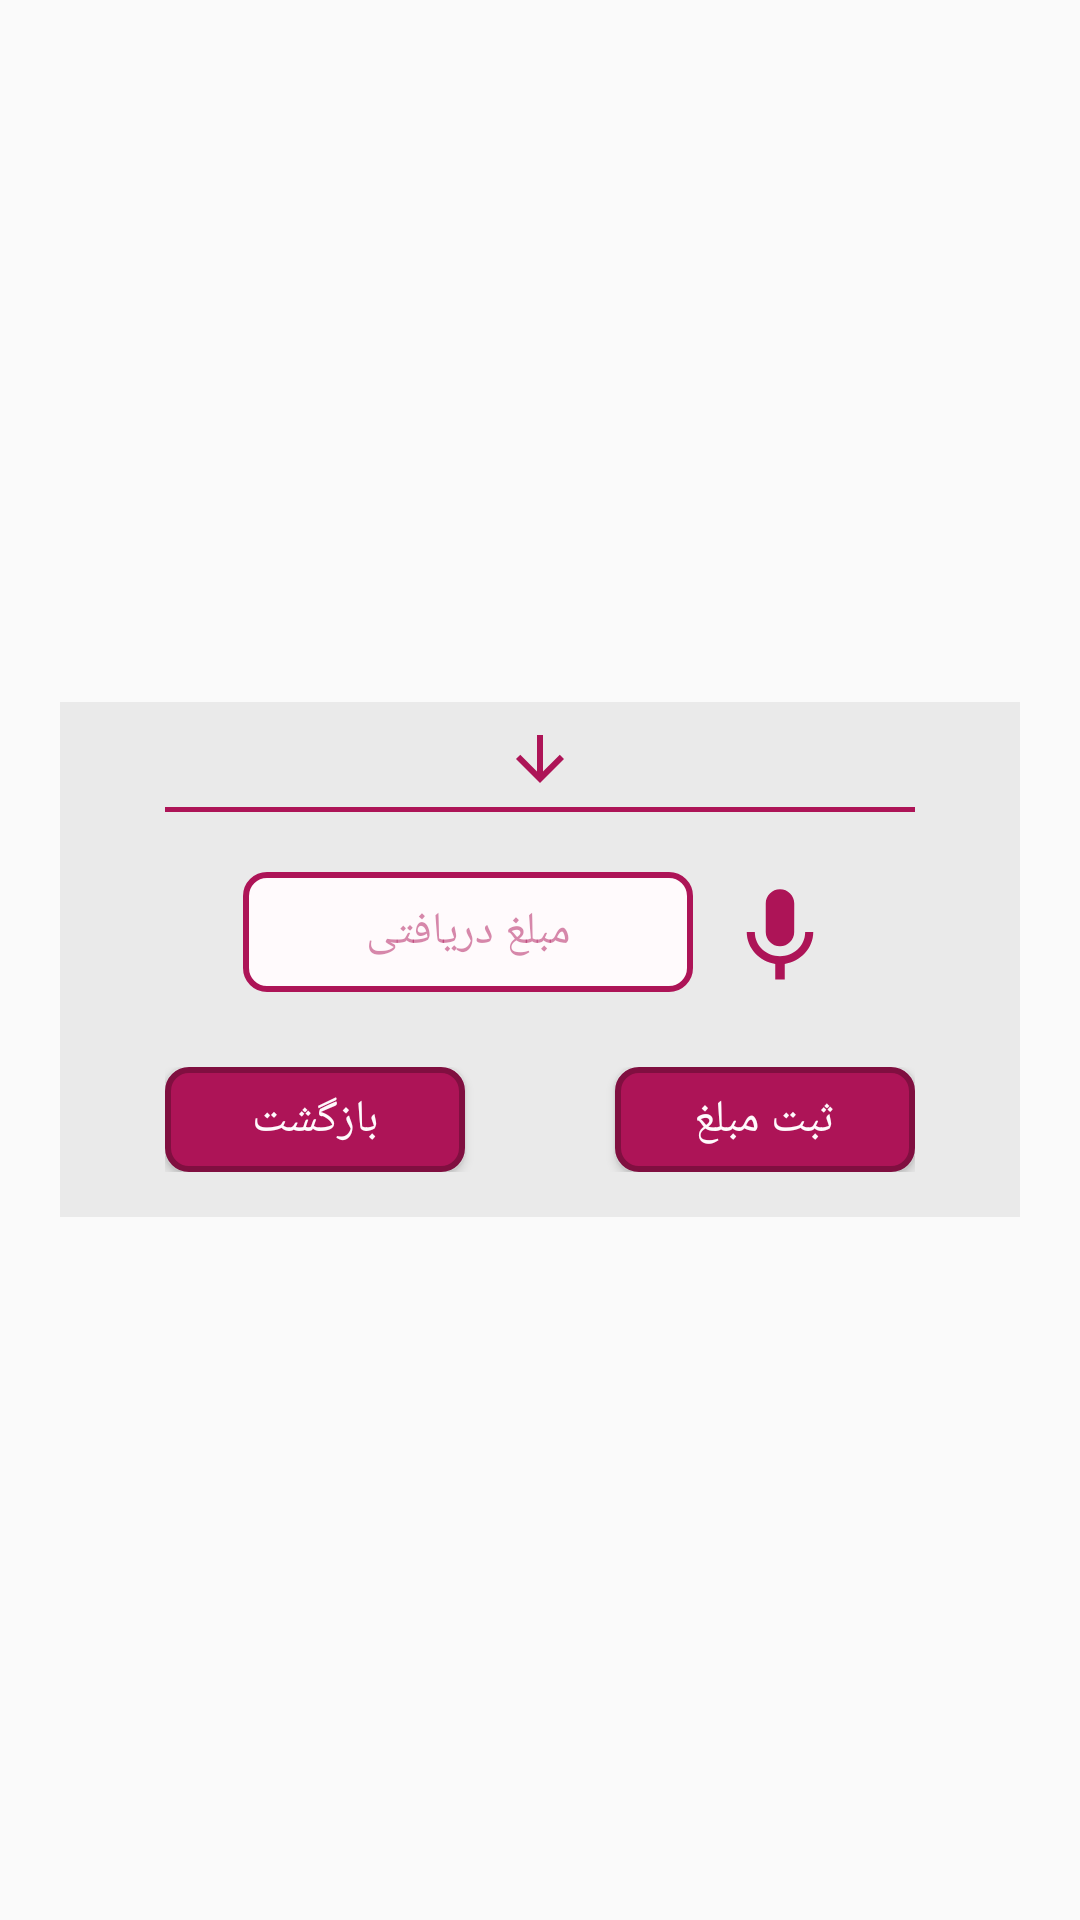

This screen was rendered from an Android layout file. Write that file and the resources it references.
<!-- AndroidManifest.xml: application theme Theme.TickVision -->
<!-- res/layout/payment_dialog_layout.xml -->
<?xml version="1.0" encoding="utf-8"?>
<RelativeLayout xmlns:android="http://schemas.android.com/apk/res/android"
    xmlns:tools="http://schemas.android.com/tools"
    android:layout_width="match_parent"
    android:layout_height="match_parent"
    android:layoutDirection="rtl">

    <LinearLayout
        android:layout_width="320dp"
        android:layout_height="wrap_content"
        android:layout_centerInParent="true"
        android:orientation="vertical"
        android:background="@color/background"
        tools:ignore="UselessParent">

        <ImageView
            android:layout_width="wrap_content"
            android:layout_height="wrap_content"
            android:layout_gravity="center"
            android:layout_marginTop="7dp"
            android:src="@drawable/payment"
            tools:ignore="ContentDescription,ImageContrastCheck" />

        <View
            android:layout_width="250dp"
            android:layout_height="1.5dp"
            android:layout_gravity="center"
            android:layout_marginTop="4dp"
            android:background="@color/primaryColor" />


        <LinearLayout
            android:layout_width="wrap_content"
            android:layout_height="wrap_content"
            android:layout_marginTop="20dp"
            android:layout_gravity="center"
            android:orientation="horizontal">

            <ImageView
                android:id="@+id/btn_voice_payment"
                android:layout_width="wrap_content"
                android:layout_height="match_parent"
                android:layout_gravity="center"
                android:layout_marginEnd="10dp"
                android:src="@drawable/red_voice_icon"
                tools:ignore="ContentDescription,ImageContrastCheck" />

            <EditText
                android:id="@+id/edt_payment"
                android:layout_width="150dp"
                android:layout_height="40dp"
                android:layout_gravity="center"
                android:background="@drawable/edt_background_red"
                android:fontFamily="@font/iran_sans"
                android:textColor="@color/primaryColor"
                android:gravity="center"
                android:hint="@string/receive"
                android:inputType="number"
                android:textColorHint="@color/transPrimaryColor"
                android:textCursorDrawable="@drawable/dark_cursor"
                android:textSize="@dimen/normalTextSize"
                tools:ignore="Autofill,TouchTargetSizeCheck,TextContrastCheck" />

        </LinearLayout>

        <LinearLayout
            android:layout_width="wrap_content"
            android:layout_height="wrap_content"
            android:orientation="horizontal"
            android:layout_gravity="center"
            android:layout_marginBottom="15dp"
            android:layout_marginTop="25dp">

            <Button
                android:id="@+id/btn_ok_payment"
                android:layout_width="100dp"
                android:layout_height="35dp"
                android:layout_gravity="start"
                android:background="@drawable/btn_background_primary"
                android:fontFamily="@font/iran_sans_bold"
                android:text="@string/savePrice"
                android:textColor="@color/primaryUltraLightColor"
                android:textSize="@dimen/normalTextSize"
                tools:ignore="TouchTargetSizeCheck,TextContrastCheck" />
            <View
                android:layout_width="50dp"
                android:layout_height="1dp"/>

            <Button
                android:id="@+id/btn_cancel_payment"
                android:layout_width="100dp"
                android:layout_height="35dp"
                android:layout_gravity="end"
                android:background="@drawable/btn_background_primary"
                android:fontFamily="@font/iran_sans_bold"
                android:text="@string/cancelText"
                android:textColor="@color/primaryUltraLightColor"
                android:textSize="@dimen/normalTextSize"
                tools:ignore="TouchTargetSizeCheck,TextContrastCheck" />

        </LinearLayout>

    </LinearLayout>

</RelativeLayout>
<!-- resources referenced by this layout -->
<resources>
  <color name="background">#EAEAEA</color>
  <color name="primaryColor">#AD1457</color>
  <color name="primaryUltraLightColor">#FFFAFC</color>
  <color name="transPrimaryColor">#80AD1457</color>
  <dimen name="normalTextSize">15sp</dimen>
  <!-- drawable btn_background_primary (drawable) -->
  <?xml version="1.0" encoding="utf-8"?>
  <shape android:shape="rectangle" xmlns:android="http://schemas.android.com/apk/res/android">
      <solid android:color="@color/primaryColor"/>
      <stroke android:color="@color/primaryDarkColor" android:width="2dp"/>
      <corners android:radius="7dp"/>
  </shape>
  <!-- drawable dark_cursor (drawable) -->
  <?xml version="1.0" encoding="utf-8"?>
  <shape xmlns:android="http://schemas.android.com/apk/res/android">
      <size android:width="3dp"/>
      <solid android:color="@color/primaryColor"/>
  </shape>
  <!-- drawable edt_background_red (drawable) -->
  <?xml version="1.0" encoding="utf-8"?>
  <shape android:shape="rectangle" xmlns:android="http://schemas.android.com/apk/res/android">
      <solid android:color="@color/primaryUltraLightColor"/>
      <stroke android:color="@color/primaryColor" android:width="2dp"/>
      <corners android:radius="7dp"/>
  </shape>
  <!-- drawable payment (drawable) -->
  <vector android:height="24dp"
      android:viewportHeight="24" android:viewportWidth="24"
      android:width="24dp" xmlns:android="http://schemas.android.com/apk/res/android">
      <path android:fillColor="@color/primaryColor" android:pathData="M20,12l-1.41,-1.41L13,16.17V4h-2v12.17l-5.58,-5.59L4,12l8,8 8,-8z"/>
  </vector>
  <!-- drawable red_voice_icon (drawable) -->
  <vector android:height="38dp"
      android:viewportHeight="24" android:viewportWidth="24"
      android:width="38dp" xmlns:android="http://schemas.android.com/apk/res/android">
      <path android:fillColor="@color/primaryColor" android:pathData="M12,15c1.66,0 2.99,-1.34 2.99,-3L15,6c0,-1.66 -1.34,-3 -3,-3S9,4.34 9,6v6c0,1.66 1.34,3 3,3zM17.3,12c0,3 -2.54,5.1 -5.3,5.1S6.7,15 6.7,12L5,12c0,3.42 2.72,6.23 6,6.72L11,22h2v-3.28c3.28,-0.48 6,-3.3 6,-6.72h-1.7z"/>
  </vector>
  <string name="cancelText">بازگشت</string>
  <string name="receive">مبلغ دریافتی</string>
  <string name="savePrice">ثبت مبلغ</string>
  <style name="Theme.TickVision" parent="Theme.AppCompat.Light.NoActionBar">
          <item name="colorPrimary">@color/primaryColor</item>
          <item name="colorPrimaryDark">@color/primaryDarkColor</item>
          <item name="android:colorAccent">@color/accentColor</item>
          <item name="colorButtonNormal">@color/primaryColor</item>
          <item name="mtf_backgroundColor">@color/primaryColor</item>
          <item name="mtf_labelColor">@color/disable</item>
      </style>
  <color name="primaryDarkColor">#800F40</color>
  <color name="accentColor">#1E9DF1</color>
  <color name="disable">#BFEC9DC0</color>
</resources>
